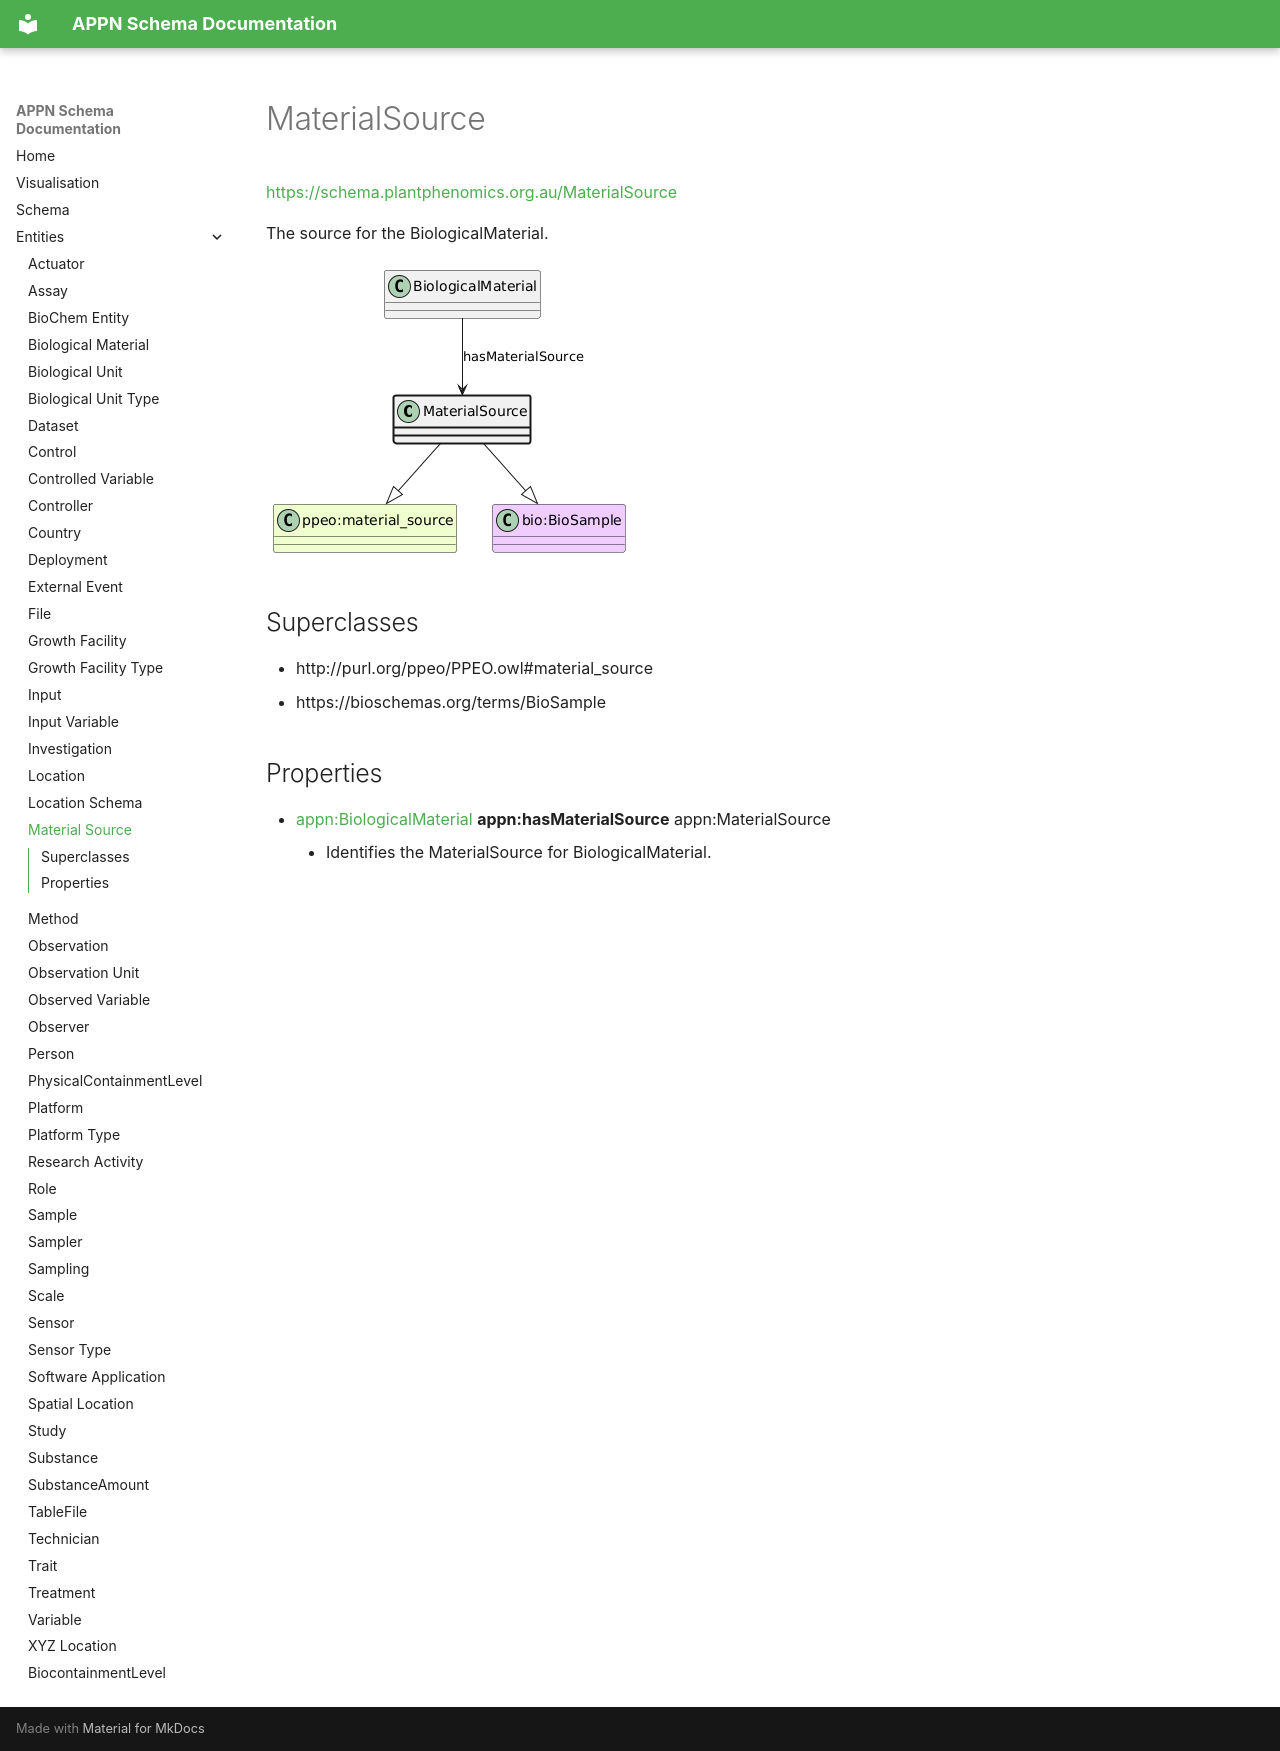

repository: aus-plant-phenomics-network/appn-schema · page: appn_MaterialSource/index.html · generator: mkdocs

# MaterialSource
[https://schema.plantphenomics.org.au/MaterialSource](https://schema.plantphenomics.org.au/MaterialSource)

The source for the BiologicalMaterial.

![UML diagram for MaterialSource](images/ttl_appn_MaterialSource.png)

## Superclasses
* http://purl.org/ppeo/PPEO.owl#material_source
* https://bioschemas.org/terms/BioSample
## Properties
* [appn:BiologicalMaterial](appn_BiologicalMaterial.md) **appn:hasMaterialSource** appn:MaterialSource
    * Identifies the MaterialSource for BiologicalMaterial.
